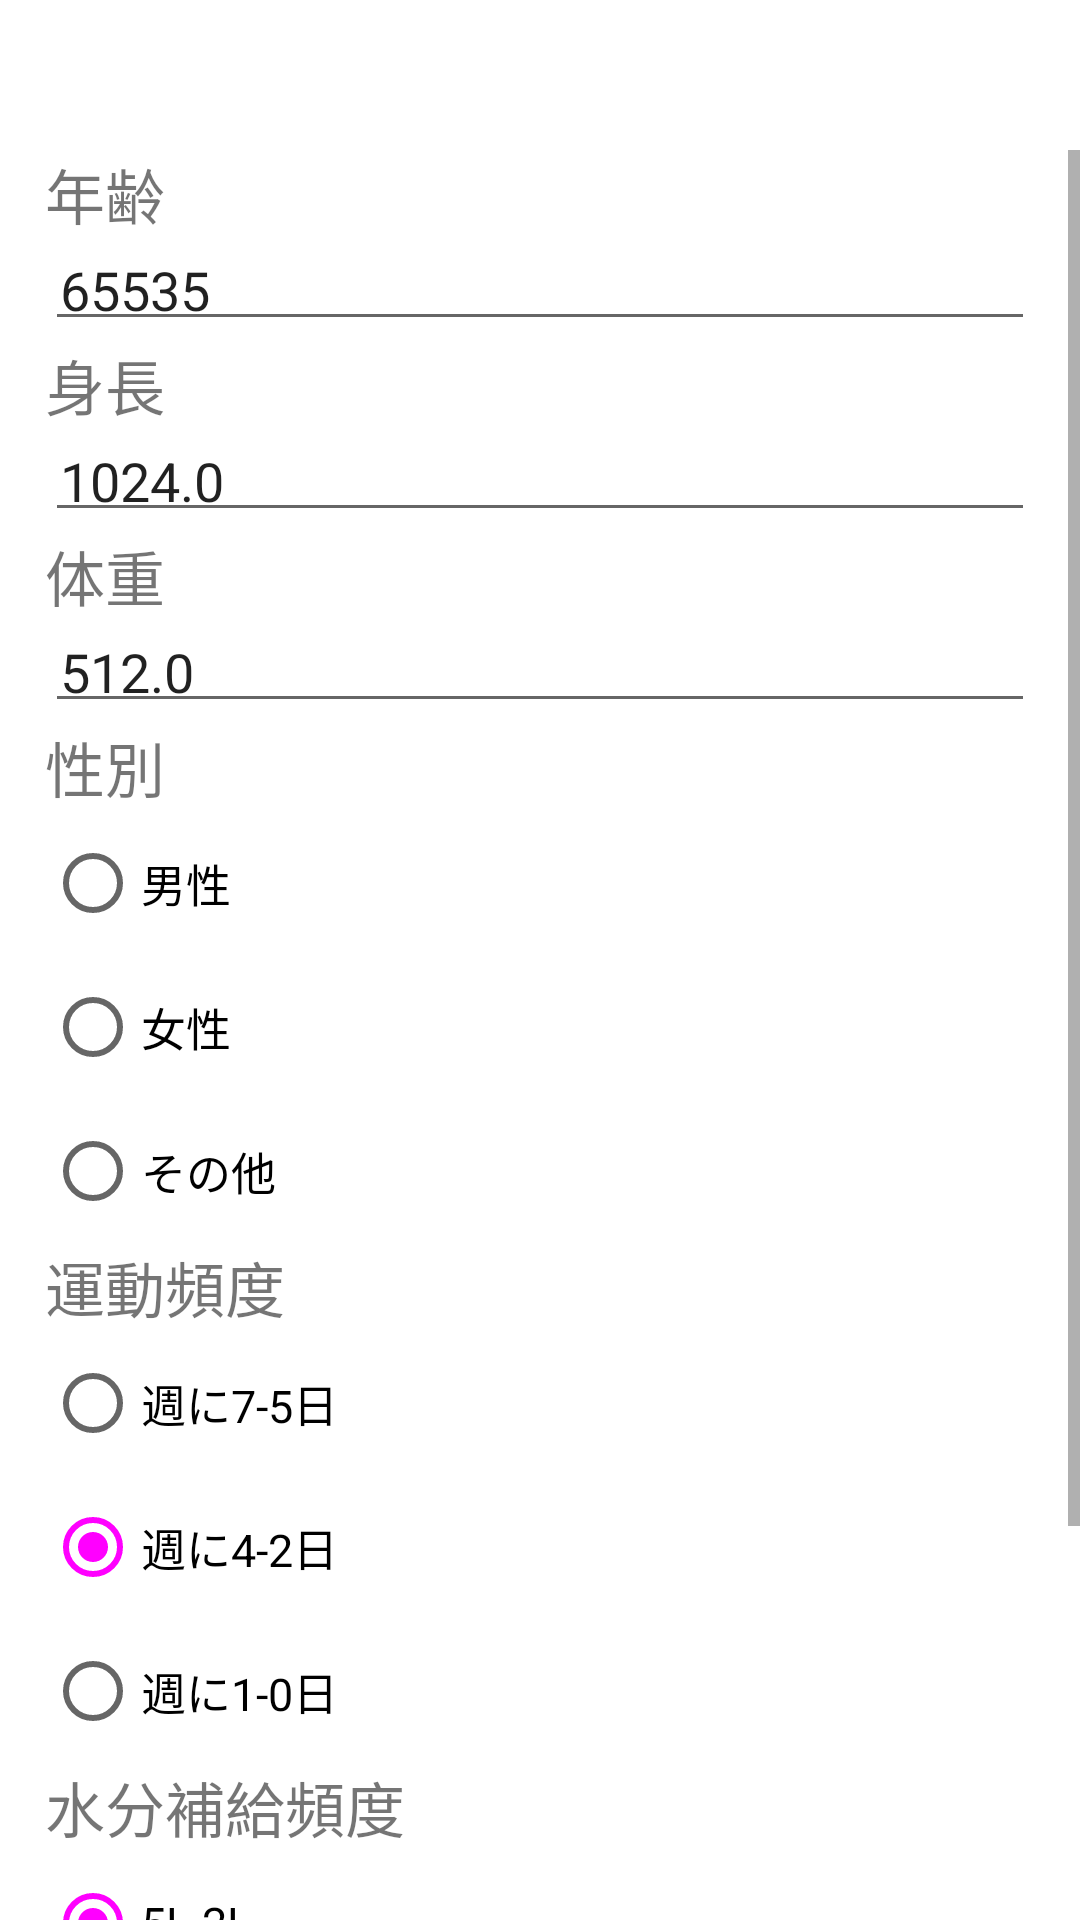

This screen was rendered from an Android layout file. Write that file and the resources it references.
<!-- AndroidManifest.xml: application theme Theme.ShukanDevpro -->
<!-- res/layout/fragment_dashboard.xml -->
<?xml version="1.0" encoding="utf-8"?>
<layout>
    <data>
        <variable
            name="vm"
            type="com.example.shukandevpro.ui.dashboard.DashboardViewModel" />
        <variable
            name="userVm"
            type="com.example.shukandevpro.UserViewModel" />
    </data>
    <androidx.constraintlayout.widget.ConstraintLayout xmlns:android="http://schemas.android.com/apk/res/android"
        xmlns:app="http://schemas.android.com/apk/res-auto"
        xmlns:tools="http://schemas.android.com/tools"
        android:layout_width="match_parent"
        android:layout_height="match_parent"
        tools:context=".HomeScreen">

        <ScrollView
            android:layout_width="match_parent"
            android:layout_height="match_parent"
            android:layout_marginTop="50dp"
            android:isScrollContainer="false"
            android:id="@+id/scrollView">
            <LinearLayout
                android:layout_width="fill_parent"
                android:layout_height="fill_parent"
                android:layout_marginHorizontal="15dp"
                android:orientation="vertical">
                <TextView
                    android:layout_width="wrap_content"
                    android:layout_height="wrap_content"
                    android:text="年齢"
                    android:textSize="20sp"/>
                <EditText
                    android:id="@+id/age"
                    android:padding="5dp"
                    android:layout_width="match_parent"
                    android:layout_height="wrap_content"
                    android:text="65535"
                    android:inputType="number"/>
                <TextView
                    android:layout_width="wrap_content"
                    android:layout_height="wrap_content"
                    android:text="身長"
                    android:textSize="20sp"/>
                <EditText
                    android:id="@+id/height"
                    android:padding="5dp"
                    android:layout_width="match_parent"
                    android:layout_height="wrap_content"
                    android:text="1024.0"
                    android:inputType="numberDecimal"/>
                <TextView
                    android:layout_width="wrap_content"
                    android:layout_height="wrap_content"
                    android:text="体重"
                    android:textSize="20sp"/>
                <EditText
                    android:id="@+id/weight"
                    android:padding="5dp"
                    android:layout_width="match_parent"
                    android:layout_height="wrap_content"
                    android:text="512.0"
                    android:inputType="numberDecimal"/>

                <TextView
                    android:layout_width="match_parent"
                    android:layout_height="wrap_content"
                    android:text="性別"
                    android:textSize="20sp"/>
                <RadioGroup
                    android:id="@+id/gender"
                    android:layout_width="wrap_content"
                    android:layout_height="match_parent">
                    <RadioButton
                        android:layout_width="wrap_content"
                        android:layout_height="wrap_content"
                        android:text="男性"
                        android:textSize="15sp"/>
                    <RadioButton
                        android:layout_width="wrap_content"
                        android:layout_height="wrap_content"
                        android:text="女性"
                        android:textSize="15sp"/>
                    <RadioButton
                        android:layout_width="wrap_content"
                        android:layout_height="wrap_content"
                        android:text="その他"
                        android:textSize="15sp"/>
                </RadioGroup>
                <TextView
                    android:layout_width="match_parent"
                    android:layout_height="wrap_content"
                    android:text="運動頻度"
                    android:textSize="20sp"/>
                <RadioGroup
                    android:layout_width="wrap_content"
                    android:layout_height="match_parent"
                    >
                    <RadioButton
                        android:layout_width="wrap_content"
                        android:layout_height="wrap_content"
                        android:text="週に7-5日"
                        android:textSize="15sp"/>
                    <RadioButton
                        android:layout_width="wrap_content"
                        android:layout_height="wrap_content"
                        android:checked="true"
                        android:text="週に4-2日"
                        android:textSize="15sp"/>
                    <RadioButton
                        android:layout_width="wrap_content"
                        android:layout_height="wrap_content"
                        android:text="週に1-0日"
                        android:textSize="15sp"/>
                </RadioGroup>
                <RadioGroup
                    android:id="@+id/exercise_frequency"
                    android:layout_width="wrap_content"
                    android:layout_height="match_parent">
                    <TextView
                        android:layout_width="match_parent"
                        android:layout_height="wrap_content"
                        android:text="水分補給頻度(一日に)"
                        android:textSize="20sp"/>
                    <RadioButton
                        android:layout_width="wrap_content"
                        android:layout_height="wrap_content"
                        android:checked="true"
                        android:text="5L-2L"
                        android:textSize="15sp"/>
                    <RadioButton
                        android:layout_width="wrap_content"
                        android:layout_height="wrap_content"
                        android:text="2L-500mL"
                        android:textSize="15sp"/>
                    <RadioButton
                        android:layout_width="wrap_content"
                        android:layout_height="wrap_content"
                        android:text="500mL-100mL"
                        android:textSize="15sp"/>
                    <RadioButton
                        android:layout_width="wrap_content"
                        android:layout_height="wrap_content"
                        android:text="100mL以下"
                        android:textSize="15sp"/>
                </RadioGroup>



            </LinearLayout>
        </ScrollView>

    </androidx.constraintlayout.widget.ConstraintLayout>
</layout>
<!-- resources referenced by this layout -->
<resources>
  <style name="Theme.ShukanDevpro" parent="Theme.MaterialComponents.DayNight.DarkActionBar">
          
          <item name="colorPrimary">@color/orange_500</item>
          <item name="colorPrimaryVariant">@color/orange_700</item>
          <item name="colorOnPrimary">@color/white</item>
          
          <item name="colorSecondary">@color/indigo_200</item>
          <item name="colorSecondaryVariant">@color/indigo_700</item>
          <item name="colorOnSecondary">@color/black</item>
          
          <item name="android:statusBarColor">?attr/colorPrimaryVariant</item>
          
      </style>
  <color name="white">#FFFFFFFF</color>
  <color name="black">#FF000000</color>
</resources>
